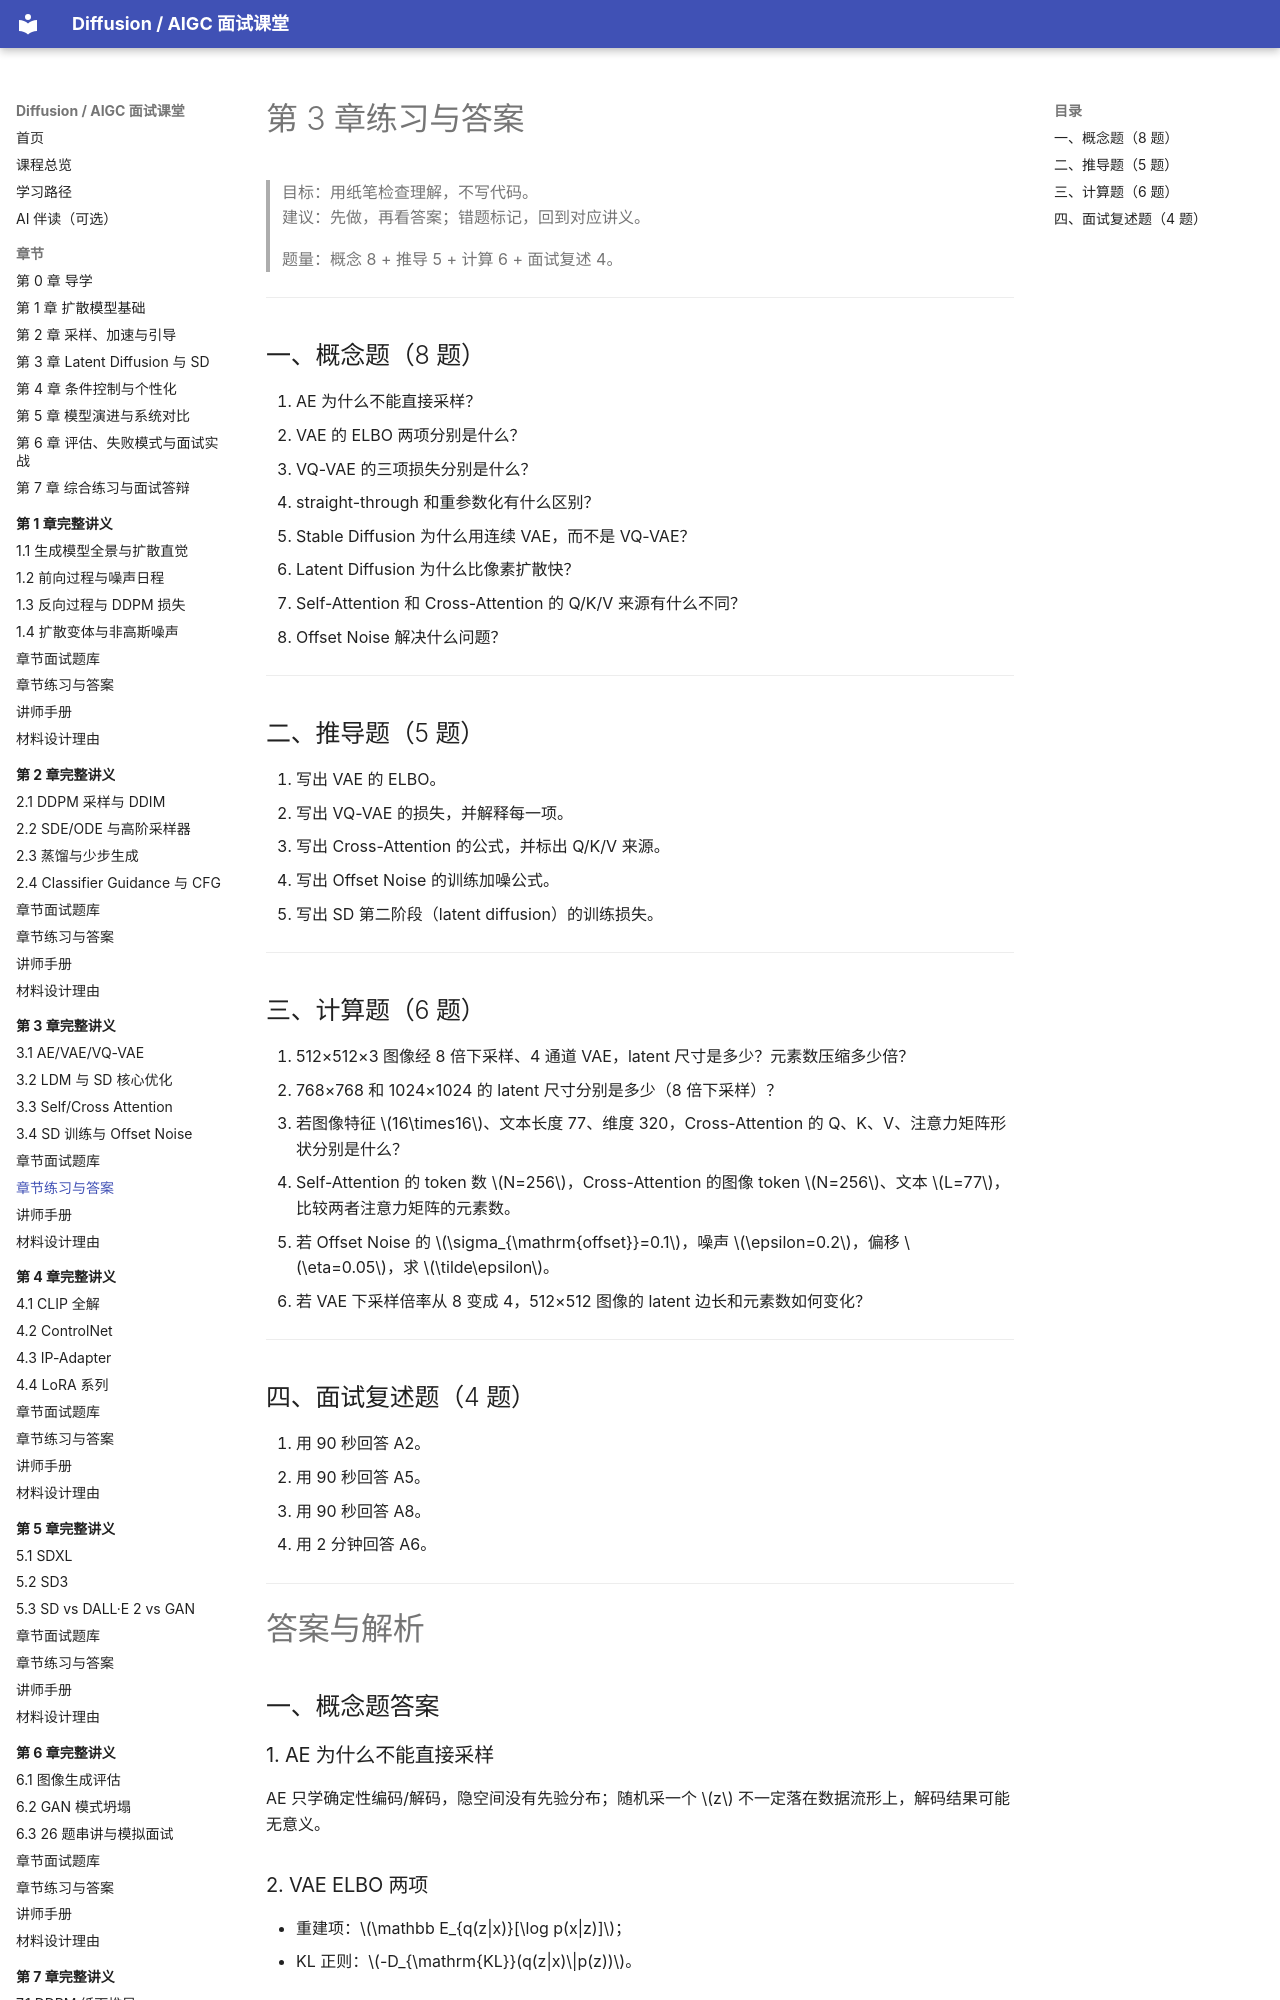

repository: binbla/diffusion-aigc-course · page: lessons/ch03/06-章节练习与答案/index.html · generator: mkdocs

# 第 3 章练习与答案

> 目标：用纸笔检查理解，不写代码。  
> 建议：先做，再看答案；错题标记，回到对应讲义。
>
> 题量：概念 8 + 推导 5 + 计算 6 + 面试复述 4。

---

## 一、概念题（8 题）

1. AE 为什么不能直接采样？
2. VAE 的 ELBO 两项分别是什么？
3. VQ-VAE 的三项损失分别是什么？
4. straight-through 和重参数化有什么区别？
5. Stable Diffusion 为什么用连续 VAE，而不是 VQ-VAE？
6. Latent Diffusion 为什么比像素扩散快？
7. Self-Attention 和 Cross-Attention 的 Q/K/V 来源有什么不同？
8. Offset Noise 解决什么问题？

---

## 二、推导题（5 题）

9. 写出 VAE 的 ELBO。
10. 写出 VQ-VAE 的损失，并解释每一项。
11. 写出 Cross-Attention 的公式，并标出 Q/K/V 来源。
12. 写出 Offset Noise 的训练加噪公式。
13. 写出 SD 第二阶段（latent diffusion）的训练损失。

---

## 三、计算题（6 题）

14. 512×512×3 图像经 8 倍下采样、4 通道 VAE，latent 尺寸是多少？元素数压缩多少倍？
15. 768×768 和 1024×1024 的 latent 尺寸分别是多少（8 倍下采样）？
16. 若图像特征 $16\times16$、文本长度 77、维度 320，Cross-Attention 的 Q、K、V、注意力矩阵形状分别是什么？
17. Self-Attention 的 token 数 $N=256$，Cross-Attention 的图像 token $N=256$、文本 $L=77$，比较两者注意力矩阵的元素数。
18. 若 Offset Noise 的 $\sigma_{\mathrm{offset}}=0.1$，噪声 $\epsilon=0.2$，偏移 $\eta=0.05$，求 $\tilde\epsilon$。
19. 若 VAE 下采样倍率从 8 变成 4，512×512 图像的 latent 边长和元素数如何变化？

---

## 四、面试复述题（4 题）

20. 用 90 秒回答 A2。
21. 用 90 秒回答 A5。
22. 用 90 秒回答 A8。
23. 用 2 分钟回答 A6。

---

# 答案与解析

## 一、概念题答案

### 1. AE 为什么不能直接采样

AE 只学确定性编码/解码，隐空间没有先验分布；随机采一个 $z$ 不一定落在数据流形上，解码结果可能无意义。
